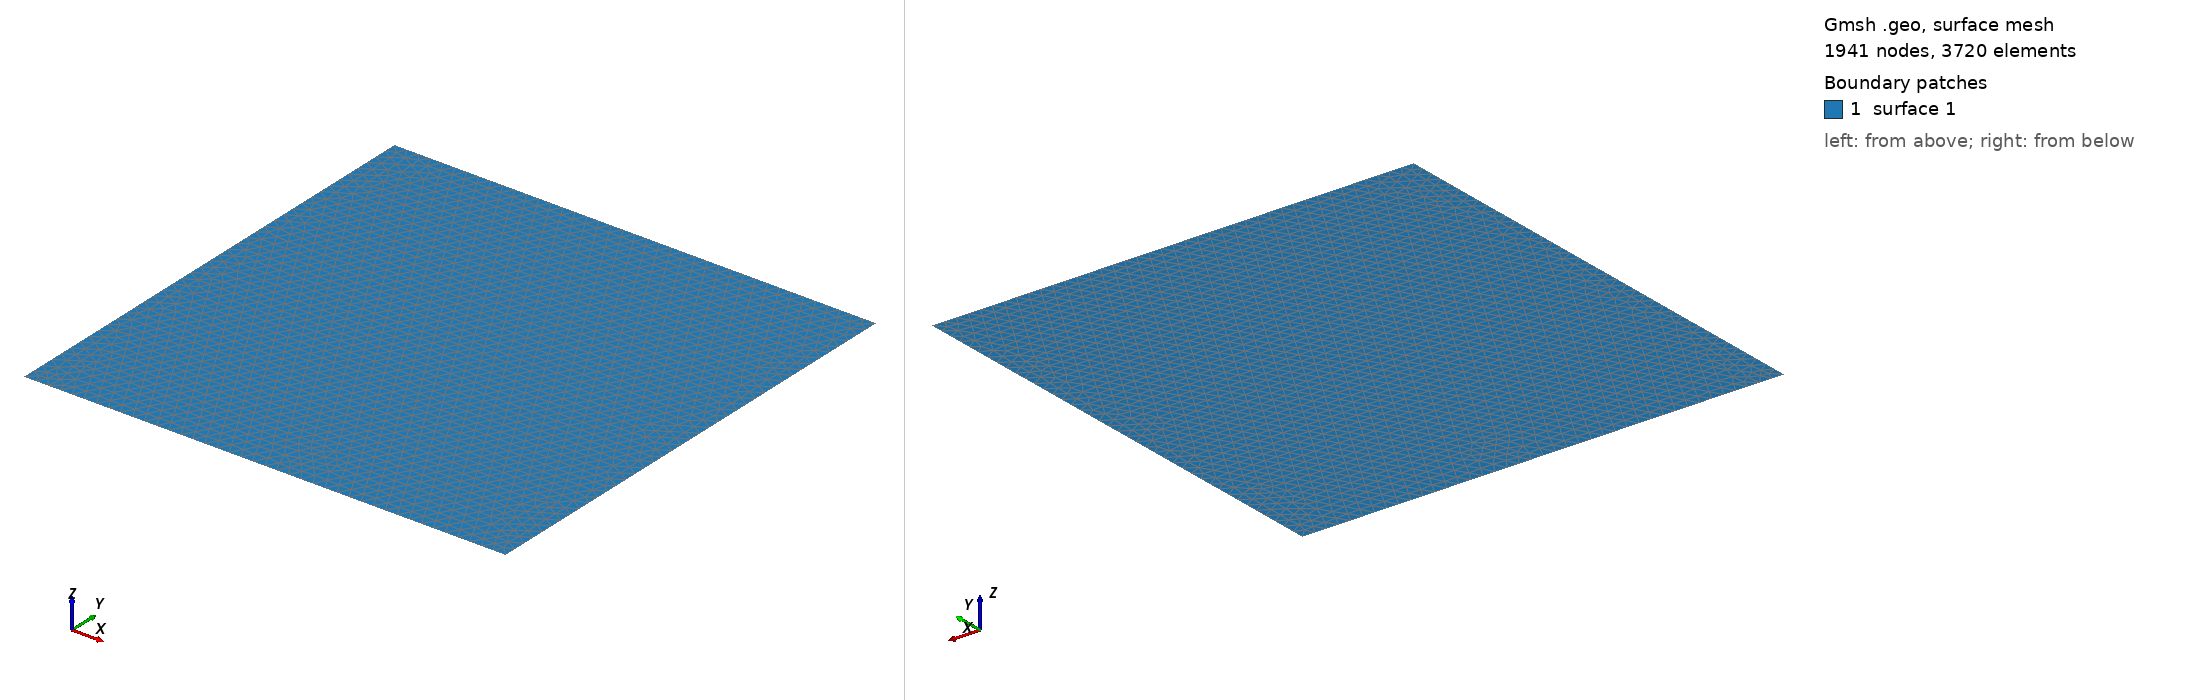

Gmsh geometry script, surface-meshed: 1941 nodes, 3720 surface elements. Boundary patches (legend numbers): 1 surface 1. Left view from above one corner, right view from below the opposite corner. The script declares no physical surfaces, so the legend lists its geometric surfaces. The drawing asked Gmsh for element sizes between 1% and 20% of the model's largest extent; the script's own settings can give other sizes.

=== carre-0025.geo (drawn) ===
// ==========================================
// Maillage du domaine Omega = (0,1) x (0,1)
// ==========================================

// Taille du Maillage
h = 0.025;


// Sommets du carré
Point(1) = {0, 0, 0, h};
Point(2) = {1, 0, 0, h};
Point(3) = {1, 1, 0, h};
Point(4) = {0, 1, 0, h};

// Arêtes du carré
Line(1) = {1,2};
Line(2) = {2,3};
Line(3) = {3,4};
Line(4) = {4,1};




// Boucle fermée et surface
Line Loop(1) = {1, 2, 3, 4};
Plane Surface(1) = {1};
